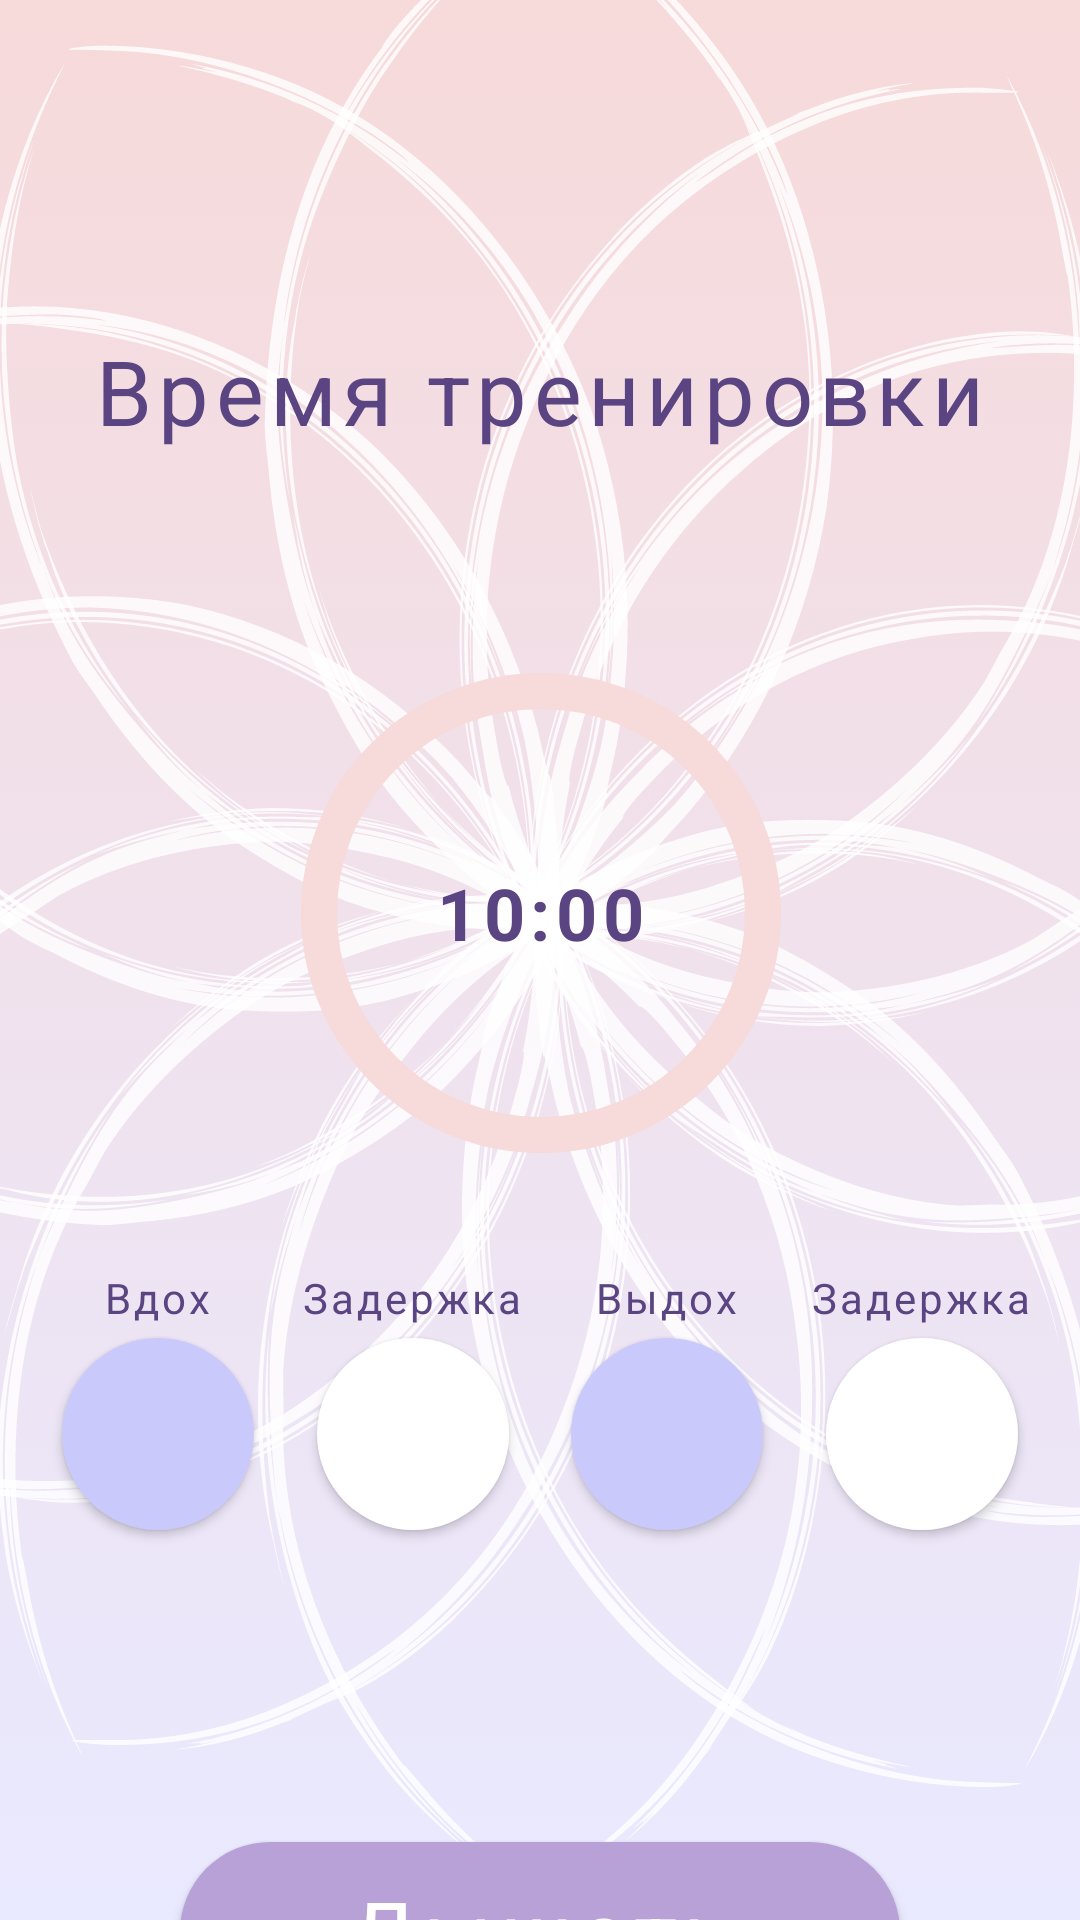

This screen was rendered from an Android layout file. Write that file and the resources it references.
<!-- AndroidManifest.xml: application theme Theme.TimerBreathing -->
<!-- res/layout/fragment_breath.xml -->
<?xml version="1.0" encoding="utf-8"?>
<FrameLayout xmlns:android="http://schemas.android.com/apk/res/android"
    xmlns:app="http://schemas.android.com/apk/res-auto"
    xmlns:tools="http://schemas.android.com/tools"
    android:layout_width="match_parent"
    android:layout_height="match_parent"
    android:background="@drawable/gradient_background">

    <androidx.constraintlayout.widget.ConstraintLayout
        android:layout_width="match_parent"
        android:layout_height="match_parent"
        tools:context=".presentation.fragments.BreathFragment">

        <androidx.appcompat.widget.Toolbar
            android:id="@+id/toolbar"
            android:layout_width="match_parent"
            android:layout_height="wrap_content"
            android:background="@android:color/transparent"
            app:layout_constraintLeft_toLeftOf="parent"
            app:layout_constraintRight_toRightOf="parent"
            app:layout_constraintTop_toTopOf="parent" />

        <View
            android:layout_width="wrap_content"
            android:layout_height="wrap_content"
            android:layout_marginTop="30dp"
            android:background="@drawable/ic_frame"
            app:layout_constraintBottom_toBottomOf="@id/progress_bar"
            app:layout_constraintHorizontal_bias="0.502"
            app:layout_constraintLeft_toLeftOf="@id/progress_bar"
            app:layout_constraintRight_toRightOf="@id/progress_bar"
            app:layout_constraintTop_toTopOf="@id/progress_bar"
            app:layout_constraintVertical_bias="0.504" />

        <androidx.appcompat.widget.AppCompatButton
            android:id="@+id/breath_btn"
            android:layout_width="wrap_content"
            android:layout_height="wrap_content"
            android:layout_marginTop="104dp"
            android:width="240dp"
            android:height="60dp"
            style="@style/infoFragmentTextStyle"
            android:background="@drawable/oval_button"
            android:elevation="8dp"
            android:text="@string/breathing"
            android:textColor="@color/white"
            android:textSize="30sp"
            app:layout_constraintEnd_toEndOf="parent"
            app:layout_constraintStart_toStartOf="parent"
            app:layout_constraintTop_toBottomOf="@+id/time_exh_btn" />

        <TextView
            android:id="@+id/textView"
            android:layout_width="wrap_content"
            android:layout_height="wrap_content"
            android:layout_marginTop="110dp"
            style="@style/infoFragmentTextStyle"
            android:textSize="30sp"
            android:letterSpacing="0.07"
            android:textColor="#5A4482"
            android:text="@string/time_training"
            app:layout_constraintEnd_toEndOf="parent"
            app:layout_constraintStart_toStartOf="parent"
            app:layout_constraintTop_toTopOf="parent" />

        <androidx.constraintlayout.widget.Guideline
            android:id="@+id/guideline2"
            android:layout_width="wrap_content"
            android:layout_height="wrap_content"
            android:layout_marginTop="423dp"
            android:orientation="horizontal"
            app:layout_constraintGuide_begin="423dp"
            app:layout_constraintTop_toTopOf="parent" />

        <TextView
            android:id="@+id/textView2"
            android:layout_width="wrap_content"
            android:layout_height="wrap_content"
            android:text="@string/breath"
            style="@style/infoFragmentTextStyle"
            android:textSize="14sp"
            app:layout_constraintEnd_toEndOf="@+id/time_breath_btn"
            app:layout_constraintStart_toStartOf="@+id/time_breath_btn"
            app:layout_constraintTop_toTopOf="@+id/textView3" />

        <TextView
            style="@style/infoFragmentTextStyle"
            android:textSize="14sp"
            android:id="@+id/textView3"
            android:layout_width="wrap_content"
            android:layout_height="wrap_content"
            android:text="@string/wait"
            app:layout_constraintEnd_toEndOf="@+id/time_wait_btn"
            app:layout_constraintStart_toStartOf="@+id/time_wait_btn"
            app:layout_constraintTop_toTopOf="@+id/textView4" />

        <TextView
            android:id="@+id/textView4"
            style="@style/infoFragmentTextStyle"
            android:textSize="14sp"
            android:layout_width="wrap_content"
            android:layout_height="wrap_content"
            android:text="@string/exhalation"
            app:layout_constraintEnd_toEndOf="@+id/time_exh_btn"
            app:layout_constraintStart_toStartOf="@+id/time_exh_btn"
            app:layout_constraintTop_toTopOf="@+id/textView5" />

        <TextView
            android:id="@+id/textView5"
            style="@style/infoFragmentTextStyle"
            android:textSize="14sp"
            android:layout_width="wrap_content"
            android:layout_height="wrap_content"
            android:text="@string/wait"
            app:layout_constraintEnd_toEndOf="@+id/time_wait2_btn"
            app:layout_constraintStart_toStartOf="@+id/time_wait2_btn"
            app:layout_constraintTop_toTopOf="@+id/guideline2" />

        <androidx.appcompat.widget.AppCompatButton
            android:id="@+id/time_breath_btn"
            android:layout_width="64dp"
            android:layout_height="64dp"
            android:layout_marginTop="4dp"
            android:background="@drawable/roundedbutton"
            android:ellipsize="none"
            app:layout_constraintBottom_toBottomOf="@+id/time_wait_btn"
            app:layout_constraintLeft_toLeftOf="parent"
            app:layout_constraintRight_toLeftOf="@id/time_wait_btn"
            app:layout_constraintTop_toBottomOf="@+id/textView2" />

        <androidx.appcompat.widget.AppCompatButton
            android:id="@+id/time_wait_btn"
            android:layout_width="64dp"
            android:layout_height="64dp"
            android:layout_marginTop="4dp"
            android:background="@drawable/another_roundedbutton"
            app:layout_constraintBottom_toBottomOf="@+id/time_exh_btn"
            app:layout_constraintLeft_toRightOf="@+id/time_breath_btn"
            app:layout_constraintRight_toLeftOf="@id/time_exh_btn"
            app:layout_constraintTop_toBottomOf="@+id/textView3" />

        <androidx.appcompat.widget.AppCompatButton
            android:id="@+id/time_exh_btn"
            android:layout_width="64dp"
            android:layout_height="64dp"
            android:layout_marginTop="4dp"
            android:background="@drawable/roundedbutton"
            app:layout_constraintBottom_toBottomOf="@+id/time_wait2_btn"
            app:layout_constraintLeft_toRightOf="@+id/time_wait_btn"
            app:layout_constraintRight_toLeftOf="@id/time_wait2_btn"
            app:layout_constraintTop_toBottomOf="@+id/textView4" />

        <androidx.appcompat.widget.AppCompatButton
            android:id="@+id/time_wait2_btn"
            android:layout_width="64dp"
            android:layout_height="64dp"
            android:layout_marginTop="4dp"
            android:background="@drawable/another_roundedbutton"
            app:layout_constraintLeft_toRightOf="@+id/time_exh_btn"
            app:layout_constraintRight_toRightOf="parent"
            app:layout_constraintTop_toBottomOf="@+id/textView5" />

        <com.google.android.material.progressindicator.CircularProgressIndicator
            android:id="@+id/progress_bar"
            android:layout_width="120dp"
            android:layout_height="120dp"
            android:indeterminate="false"
            app:trackColor="#F7DADA"
            app:indicatorColor="#B7A1D7"
            app:trackCornerRadius="40dp"
            app:indicatorInset="5dp"
            app:indicatorSize="160dp"
            app:trackThickness="12dp"
            app:layout_constraintBottom_toBottomOf="@+id/time_exercise_tv"
            app:layout_constraintLeft_toLeftOf="@+id/time_exercise_tv"
            app:layout_constraintRight_toRightOf="@+id/time_exercise_tv"
            app:layout_constraintTop_toTopOf="@+id/time_exercise_tv" />

        <TextView
            android:id="@+id/time_exercise_tv"
            android:layout_width="wrap_content"
            android:layout_height="wrap_content"
            android:layout_marginTop="288dp"
            android:text="10:00"
            android:textStyle="bold"
            android:textSize="24sp"
            android:textColor="#5A4482"
            android:letterSpacing="0.08"
            app:layout_constraintLeft_toLeftOf="parent"
            app:layout_constraintRight_toRightOf="parent"
            app:layout_constraintTop_toTopOf="parent" />

    </androidx.constraintlayout.widget.ConstraintLayout>
</FrameLayout>
<!-- resources referenced by this layout -->
<resources>
  <color name="white">#FFFFFFFF</color>
  <!-- drawable another_roundedbutton (drawable) -->
  <?xml version="1.0" encoding="utf-8"?>
  <shape xmlns:android="http://schemas.android.com/apk/res/android"
      android:shape="oval">
      <solid android:color="#FFFFFF" />
      
  </shape>
  <!-- drawable gradient_background (drawable) -->
  <?xml version="1.0" encoding="utf-8"?>
  <selector xmlns:android="http://schemas.android.com/apk/res/android">
      <item>
          <shape>
              <gradient
                  android:angle="90"
                  android:endColor="#F7DADA"
                  android:startColor="#E9E9FF"
                  android:type="linear" >
              </gradient>
          </shape>
      </item>
  </selector>
  <!-- drawable ic_frame: vector/xml drawable (drawable, 212895 chars, omitted) -->
  <!-- drawable oval_button (drawable) -->
  <?xml version="1.0" encoding="utf-8"?>
  <shape xmlns:android="http://schemas.android.com/apk/res/android"
      android:shape="rectangle">
      <solid android:color="#B7A1D7" />
              <corners android:radius="30dp"/>
  </shape>
  <!-- drawable roundedbutton (drawable) -->
  <?xml version="1.0" encoding="utf-8"?>
      <shape xmlns:android="http://schemas.android.com/apk/res/android"
          android:shape="oval">
          <solid android:color="#C9C9FB" />
  
      </shape>
  <string name="breath">Вдох</string>
  <string name="breathing">Дышать</string>
  <string name="exhalation">Выдох</string>
  <string name="time_training">Время тренировки</string>
  <string name="wait">Задержка</string>
  <style name="infoFragmentTextStyle">
          <item name="fontFamily">@font/mazzardh_extralight</item>
          <item name="tabStyle">@id/italic</item>
          <item name="android:textAllCaps">false</item>
          <item name="android:textSize">30sp</item>
          <item name="android:textColor">@color/color6</item>
          <item name="android:letterSpacing">0.07</item>
      </style>
  <style name="Theme.TimerBreathing" parent="Theme.MaterialComponents.DayNight.NoActionBar">
          
          <item name="colorPrimary">@color/purple_500</item>
          <item name="colorPrimaryVariant">@color/purple_700</item>
          <item name="colorOnPrimary">@color/white</item>
          
          <item name="colorSecondary">@color/teal_200</item>
          <item name="colorSecondaryVariant">@color/teal_700</item>
          <item name="colorOnSecondary">@color/black</item>
          
          <item name="android:windowFullscreen">true</item>
          <item name="android:statusBarColor" tools:targetApi="l">?attr/colorPrimaryVariant</item>
          
      </style>
  <color name="color6">#5A4482</color>
  <color name="purple_500">#FF6200EE</color>
  <color name="purple_700">#FF3700B3</color>
  <color name="teal_200">#FF03DAC5</color>
  <color name="teal_700">#FF018786</color>
  <color name="black">#FF000000</color>
</resources>
